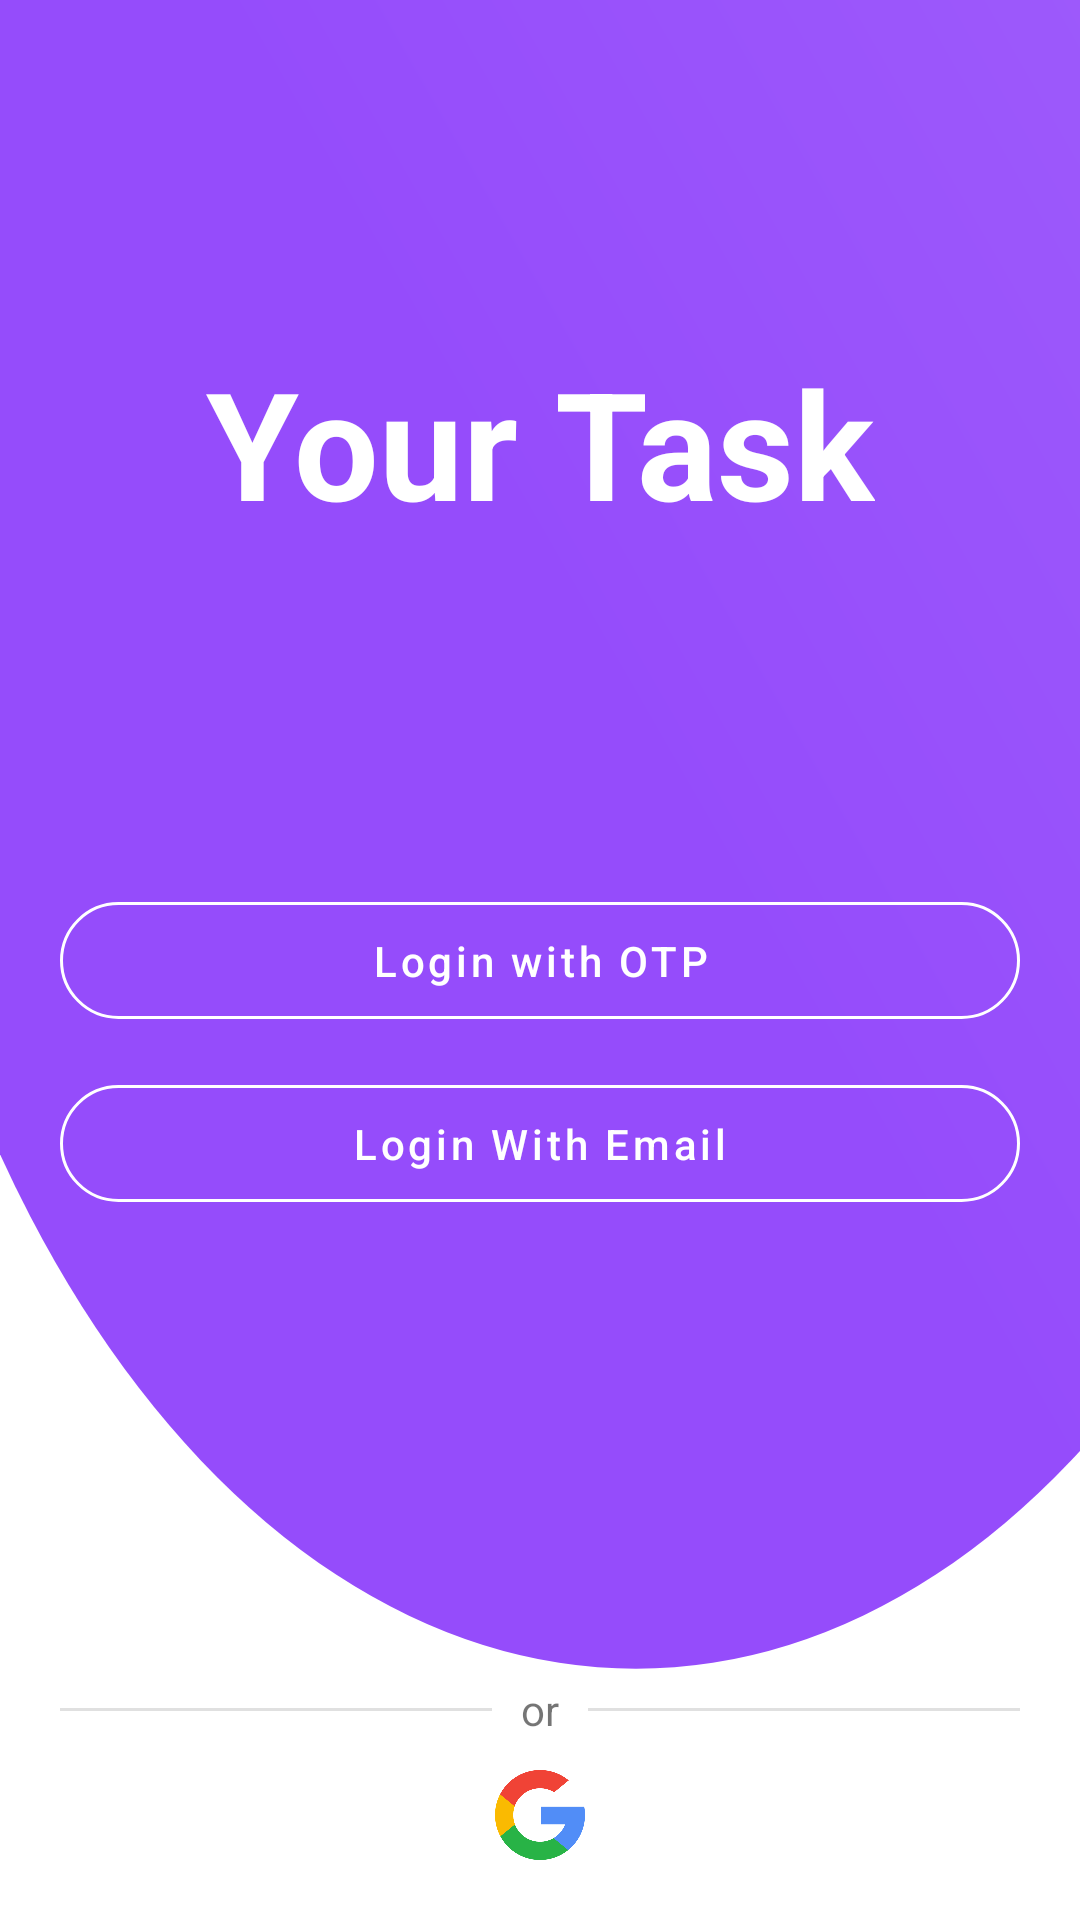

Here is an Android app screen rendered from its layout file. Give the layout XML and the strings, colors and styles it references.
<!-- AndroidManifest.xml: application theme Theme.YourTask -->
<!-- res/layout/activity_login.xml -->
<?xml version="1.0" encoding="utf-8"?>
<androidx.constraintlayout.widget.ConstraintLayout xmlns:android="http://schemas.android.com/apk/res/android"
    xmlns:app="http://schemas.android.com/apk/res-auto"
    xmlns:tools="http://schemas.android.com/tools"
    android:layout_width="match_parent"
    android:layout_height="match_parent"
    android:background="@drawable/login_activity_background"
    android:paddingHorizontal="20dp"
    tools:context=".LoginActivity">

    <com.google.android.material.button.MaterialButton
        android:id="@+id/lwoButton"
        style="@style/Widget.MaterialComponents.Button.OutlinedButton"
        android:layout_width="0dp"
        android:layout_height="wrap_content"
        android:paddingVertical="10dp"
        android:text="Login with OTP"
        android:textAllCaps="false"
        android:textColor="@color/white"
        app:cornerRadius="20dp"
        app:layout_constraintBottom_toBottomOf="parent"
        app:layout_constraintEnd_toEndOf="parent"
        app:layout_constraintStart_toStartOf="parent"
        app:layout_constraintTop_toTopOf="parent"
        app:strokeColor="@color/white" />

    <com.google.android.material.button.MaterialButton
        android:id="@+id/lweButton"
        style="@style/Widget.MaterialComponents.Button.OutlinedButton"
        android:layout_width="0dp"
        android:layout_height="wrap_content"
        android:layout_marginTop="10dp"
        android:paddingVertical="10dp"
        android:text="Login With Email"
        android:textAllCaps="false"
        android:textColor="@color/white"
        app:cornerRadius="20dp"
        app:layout_constraintEnd_toEndOf="parent"
        app:layout_constraintStart_toStartOf="parent"
        app:layout_constraintTop_toBottomOf="@+id/lwoButton"
        app:strokeColor="@color/white" />


    <TextView
        android:id="@+id/textView6"
        android:layout_width="wrap_content"
        android:layout_height="wrap_content"
        android:text="Your Task"
        android:textColor="@color/white"
        android:textSize="50sp"
        android:textStyle="bold"
        app:layout_constraintBottom_toTopOf="@+id/lwoButton"
        app:layout_constraintEnd_toEndOf="parent"
        app:layout_constraintStart_toStartOf="parent"
        app:layout_constraintTop_toTopOf="parent" />


    <LinearLayout
        android:layout_width="match_parent"
        android:layout_height="20dp"
        android:layout_marginBottom="10dp"
        android:gravity="center"
        android:orientation="horizontal"
        android:weightSum="10"
        app:layout_constraintBottom_toTopOf="@+id/google"
        app:layout_constraintEnd_toEndOf="parent"
        app:layout_constraintStart_toStartOf="parent">


        <View
            android:id="@+id/dividerLeft"
            style="@style/Divider"
            android:layout_weight="4.5" />

        <TextView
            android:id="@+id/or"
            android:layout_width="0dp"
            android:layout_height="wrap_content"
            android:layout_weight="1"
            android:gravity="center"
            android:text="or" />

        <View
            android:id="@+id/dividerRight"
            style="@style/Divider"
            android:layout_weight="4.5" />


    </LinearLayout>


    <ImageView
        android:id="@+id/google"
        android:layout_width="30dp"
        android:layout_height="30dp"
        android:layout_marginBottom="20dp"
        app:layout_constraintBottom_toBottomOf="parent"
        app:layout_constraintEnd_toEndOf="parent"
        app:layout_constraintStart_toStartOf="parent"
        app:srcCompat="@drawable/google" />


</androidx.constraintlayout.widget.ConstraintLayout>
<!-- resources referenced by this layout -->
<resources>
  <color name="white">#FFFFFFFF</color>
  <!-- drawable google: png bitmap (drawable-hdpi, 24858 bytes) -->
  <!-- drawable login_activity_background (drawable-hdpi) -->
  <vector xmlns:android="http://schemas.android.com/apk/res/android"
      xmlns:aapt="http://schemas.android.com/aapt"
      android:width="200dp"
      android:height="200dp"
      android:viewportWidth="512"
      android:viewportHeight="512">
    <group>
  
      <path
          android:pathData="M-70.0,115.0a371.5,330.0,0,1,0,743.0,0.0a371.5,330.0,0,1,0,-743.0,0.0z">
        <aapt:attr name="android:fillColor">
          <gradient 
              android:startY="169"
              android:startX="270"
              android:endY="-2705"
              android:endX="3084"
              android:type="linear">
            <item android:offset="0" android:color="#FF954CFB"/>
            <item android:offset="1" android:color="#FFFFFFFF"/>
          </gradient>
        </aapt:attr>
      </path>
    </group>
  </vector>
  <style name="Divider">
          <item name="android:layout_width">0dp</item>
          <item name="android:layout_height">1dp</item>
          <item name="android:background">?android:attr/listDivider</item>
      </style>
  <style name="Theme.YourTask" parent="Theme.MaterialComponents.DayNight.NoActionBar">
          
          <item name="colorPrimary">@color/purple_500</item>
          <item name="colorPrimaryVariant">@color/purple_700</item>
          <item name="colorOnPrimary">@color/white</item>
          
          <item name="colorSecondary">@color/teal_200</item>
          <item name="colorSecondaryVariant">@color/teal_700</item>
          <item name="colorOnSecondary">@color/black</item>
          
          <item name="android:statusBarColor" tools:targetApi="l">?attr/colorPrimaryVariant</item>
          
          <item name="android:forceDarkAllowed" tools:targetApi="q">false</item>
      </style>
  <color name="purple_500">#FF6200EE</color>
  <color name="purple_700">#FF3700B3</color>
  <color name="teal_200">#FF03DAC5</color>
  <color name="teal_700">#FF018786</color>
  <color name="black">#FF000000</color>
</resources>
